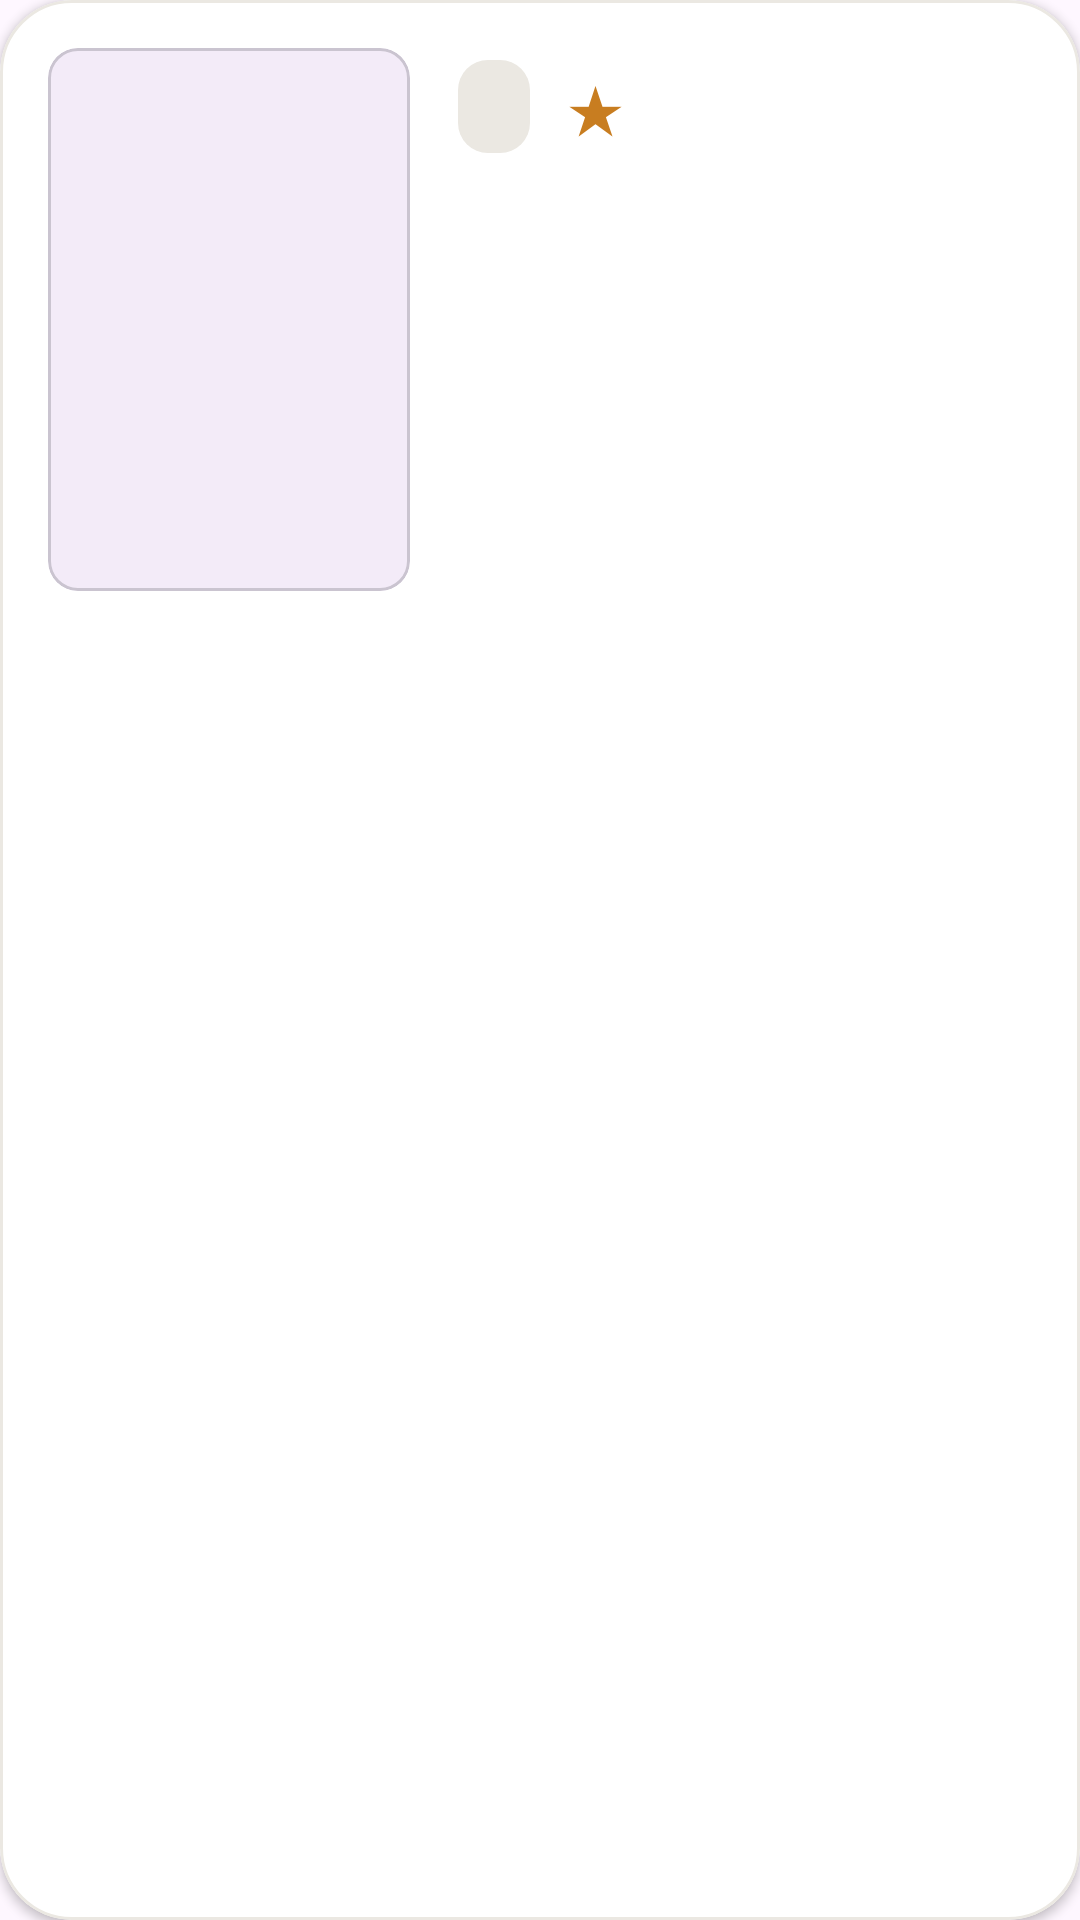

Layout XML and referenced resources for this Android screen:
<!-- AndroidManifest.xml: application theme Theme.Bookie -->
<!-- res/layout/popular_book_card.xml -->
<?xml version="1.0" encoding="utf-8"?>
<com.google.android.material.card.MaterialCardView xmlns:android="http://schemas.android.com/apk/res/android"
    xmlns:app="http://schemas.android.com/apk/res-auto"
    android:layout_width="match_parent"
    android:layout_height="wrap_content"
    android:layout_marginStart="4dp"
    android:layout_marginEnd="4dp"
    android:layout_marginBottom="16dp"
    app:cardBackgroundColor="@color/white"
    app:cardCornerRadius="24dp"
    app:cardElevation="2dp"
    app:strokeColor="@color/NeutralVariant"
    app:strokeWidth="1dp">

    <androidx.constraintlayout.widget.ConstraintLayout
        android:layout_width="match_parent"
        android:layout_height="wrap_content">

        <androidx.constraintlayout.widget.Guideline
            android:id="@+id/coverEndGuide"
            android:layout_width="wrap_content"
            android:layout_height="wrap_content"
            android:orientation="vertical"
            app:layout_constraintGuide_percent="0.38" />

        <com.google.android.material.card.MaterialCardView
            android:id="@+id/coverContainer"
            android:layout_width="0dp"
            android:layout_height="0dp"
            android:layout_marginStart="16dp"
            android:layout_marginTop="16dp"
            android:layout_marginBottom="16dp"
            app:cardCornerRadius="@dimen/card_corner_radius"
            app:layout_constraintBottom_toBottomOf="parent"
            app:layout_constraintDimensionRatio="2:3"
            app:layout_constraintEnd_toStartOf="@id/coverEndGuide"
            app:layout_constraintStart_toStartOf="parent"
            app:layout_constraintTop_toTopOf="parent">

            <ImageView
                android:id="@+id/bookCoverImageView"
                android:layout_width="match_parent"
                android:layout_height="match_parent"
                android:contentDescription="@string/book_cover"
                android:scaleType="centerCrop" />
        </com.google.android.material.card.MaterialCardView>

        <TextView
            android:id="@+id/categoryTextView"
            android:layout_width="wrap_content"
            android:layout_height="wrap_content"
            android:layout_marginStart="16dp"
            android:layout_marginTop="20dp"
            android:background="@drawable/bg_secondary"
            android:paddingStart="12dp"
            android:paddingTop="6dp"
            android:paddingEnd="12dp"
            android:paddingBottom="6dp"
            android:textColor="@color/category_text"
            android:textSize="14sp"
            android:textStyle="bold"
            app:layout_constraintStart_toEndOf="@id/coverContainer"
            app:layout_constraintTop_toTopOf="parent" />

        <TextView
            android:id="@+id/starTextView"
            android:layout_width="wrap_content"
            android:layout_height="wrap_content"
            android:layout_marginStart="12dp"
            android:text="★"
            android:textColor="@color/Tertiary"
            android:textSize="22sp"
            app:layout_constraintBottom_toBottomOf="@id/categoryTextView"
            app:layout_constraintStart_toEndOf="@id/categoryTextView"
            app:layout_constraintTop_toTopOf="@id/categoryTextView" />

        <TextView
            android:id="@+id/ratingTextView"
            android:layout_width="wrap_content"
            android:layout_height="wrap_content"
            android:layout_marginStart="4dp"
            android:textColor="@color/black"
            android:textSize="16sp"
            android:textStyle="bold"
            app:layout_constraintBottom_toBottomOf="@id/starTextView"
            app:layout_constraintStart_toEndOf="@id/starTextView"
            app:layout_constraintTop_toTopOf="@id/starTextView" />

        <ImageView
            android:id="@+id/bookmarkImageView"
            android:layout_width="32dp"
            android:layout_height="32dp"
            android:layout_marginEnd="20dp"
            android:src="@drawable/ic_fav"
            app:layout_constraintBottom_toBottomOf="parent"
            app:layout_constraintEnd_toEndOf="parent"
            app:layout_constraintTop_toTopOf="parent"
            app:tint="@color/Primary" />

        <TextView
            android:id="@+id/bookTitleTextView"
            android:layout_width="0dp"
            android:layout_height="wrap_content"
            android:layout_marginTop="12dp"
            android:ellipsize="end"
            android:fontFamily="@font/inter"
            android:maxLines="1"
            android:textColor="@color/black"
            android:textSize="20sp"

            android:textStyle="bold"
            app:layout_constraintEnd_toStartOf="@id/bookmarkImageView"
            app:layout_constraintStart_toStartOf="@id/categoryTextView"
            app:layout_constraintTop_toBottomOf="@id/categoryTextView" />

        <TextView
            android:id="@+id/bookAuthorTextView"
            android:layout_width="0dp"
            android:layout_height="wrap_content"
            android:layout_marginTop="6dp"
            android:ellipsize="end"
            android:maxLines="1"
            android:textColor="@color/category_text"
            android:textSize="16sp"
            app:layout_constraintEnd_toStartOf="@id/bookmarkImageView"
            app:layout_constraintStart_toStartOf="@id/categoryTextView"
            app:layout_constraintTop_toBottomOf="@id/bookTitleTextView" />

        <TextView
            android:id="@+id/pageCountTextView"
            android:layout_width="0dp"
            android:layout_height="wrap_content"
            android:layout_marginTop="12dp"
            android:textColor="@color/category_text"
            android:textSize="16sp"
            app:layout_constraintEnd_toStartOf="@id/bookmarkImageView"
            app:layout_constraintStart_toStartOf="@id/categoryTextView"
            app:layout_constraintTop_toBottomOf="@id/bookAuthorTextView" />

    </androidx.constraintlayout.widget.ConstraintLayout>
</com.google.android.material.card.MaterialCardView>
<!-- resources referenced by this layout -->
<resources>
  <color name="NeutralVariant">#ebe8e2</color>
  <color name="Primary">#8A3C1B</color>
  <color name="Tertiary">#C87D20</color>
  <color name="black">#FF000000</color>
  <color name="category_text">#5D4A45</color>
  <color name="white">#FFFFFFFF</color>
  <dimen name="card_corner_radius">10dp</dimen>
  <!-- drawable bg_secondary (drawable) -->
  <?xml version="1.0" encoding="utf-8"?>
  <shape xmlns:android="http://schemas.android.com/apk/res/android"
      android:shape="rectangle">
      <solid android:color="@color/NeutralVariant" />
      <corners android:radius="@dimen/card_corner_radius" />
  </shape>
  <string name="book_cover">Book cover</string>
  <style name="Theme.Bookie" parent="Base.Theme.Bookie" />
  <style name="Base.Theme.Bookie" parent="Theme.Material3.DayNight.NoActionBar">
          
          
      </style>
</resources>
